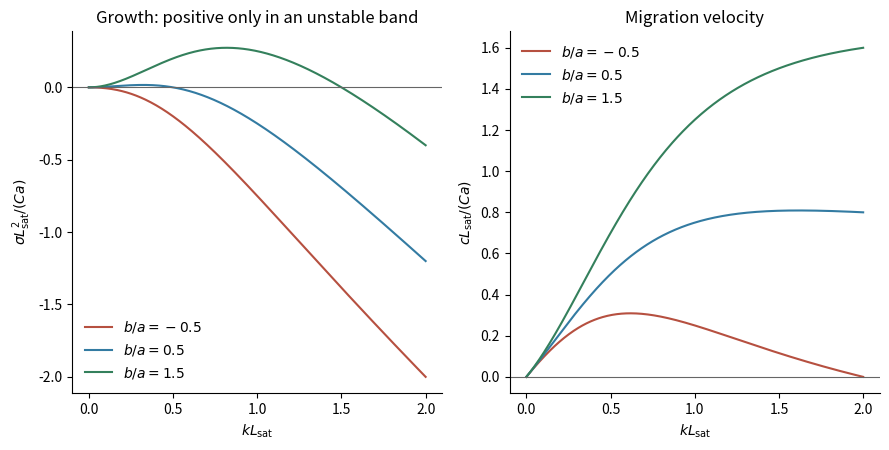

This chart was generated by the following Python code:
"""Conditional dimensionless dispersion curves; opaque PNG in CWD."""
import numpy as np
import matplotlib
matplotlib.use('Agg')
import matplotlib.pyplot as plt
x=np.linspace(0,2,500)
fig,axs=plt.subplots(1,2,figsize=(9,4.60001),dpi=100,facecolor='white')
for r,col in [(-.5,'#b65040'),(.5,'#337ba2'),(1.5,'#34805c')]:
 axs[0].plot(x,x*x*(r-x)/(1+x*x),color=col,label=f'$b/a={r:g}$')
 axs[1].plot(x,x*(1+r*x)/(1+x*x),color=col,label=f'$b/a={r:g}$')
for ax in axs:
 ax.axhline(0,color='#666666',lw=.8);ax.set_xlabel('$kL_{\\rm sat}$');ax.spines[['top','right']].set_visible(False);ax.legend(frameon=False,fontsize=10)
axs[0].set(ylabel='$\\sigma L_{\\rm sat}^2/(Ca)$',title='Growth: positive only in an unstable band')
axs[1].set(ylabel='$cL_{\\rm sat}/(Ca)$',title='Migration velocity')
fig.tight_layout();fig.savefig('paper-345-bedform.png',facecolor='white',transparent=False)
